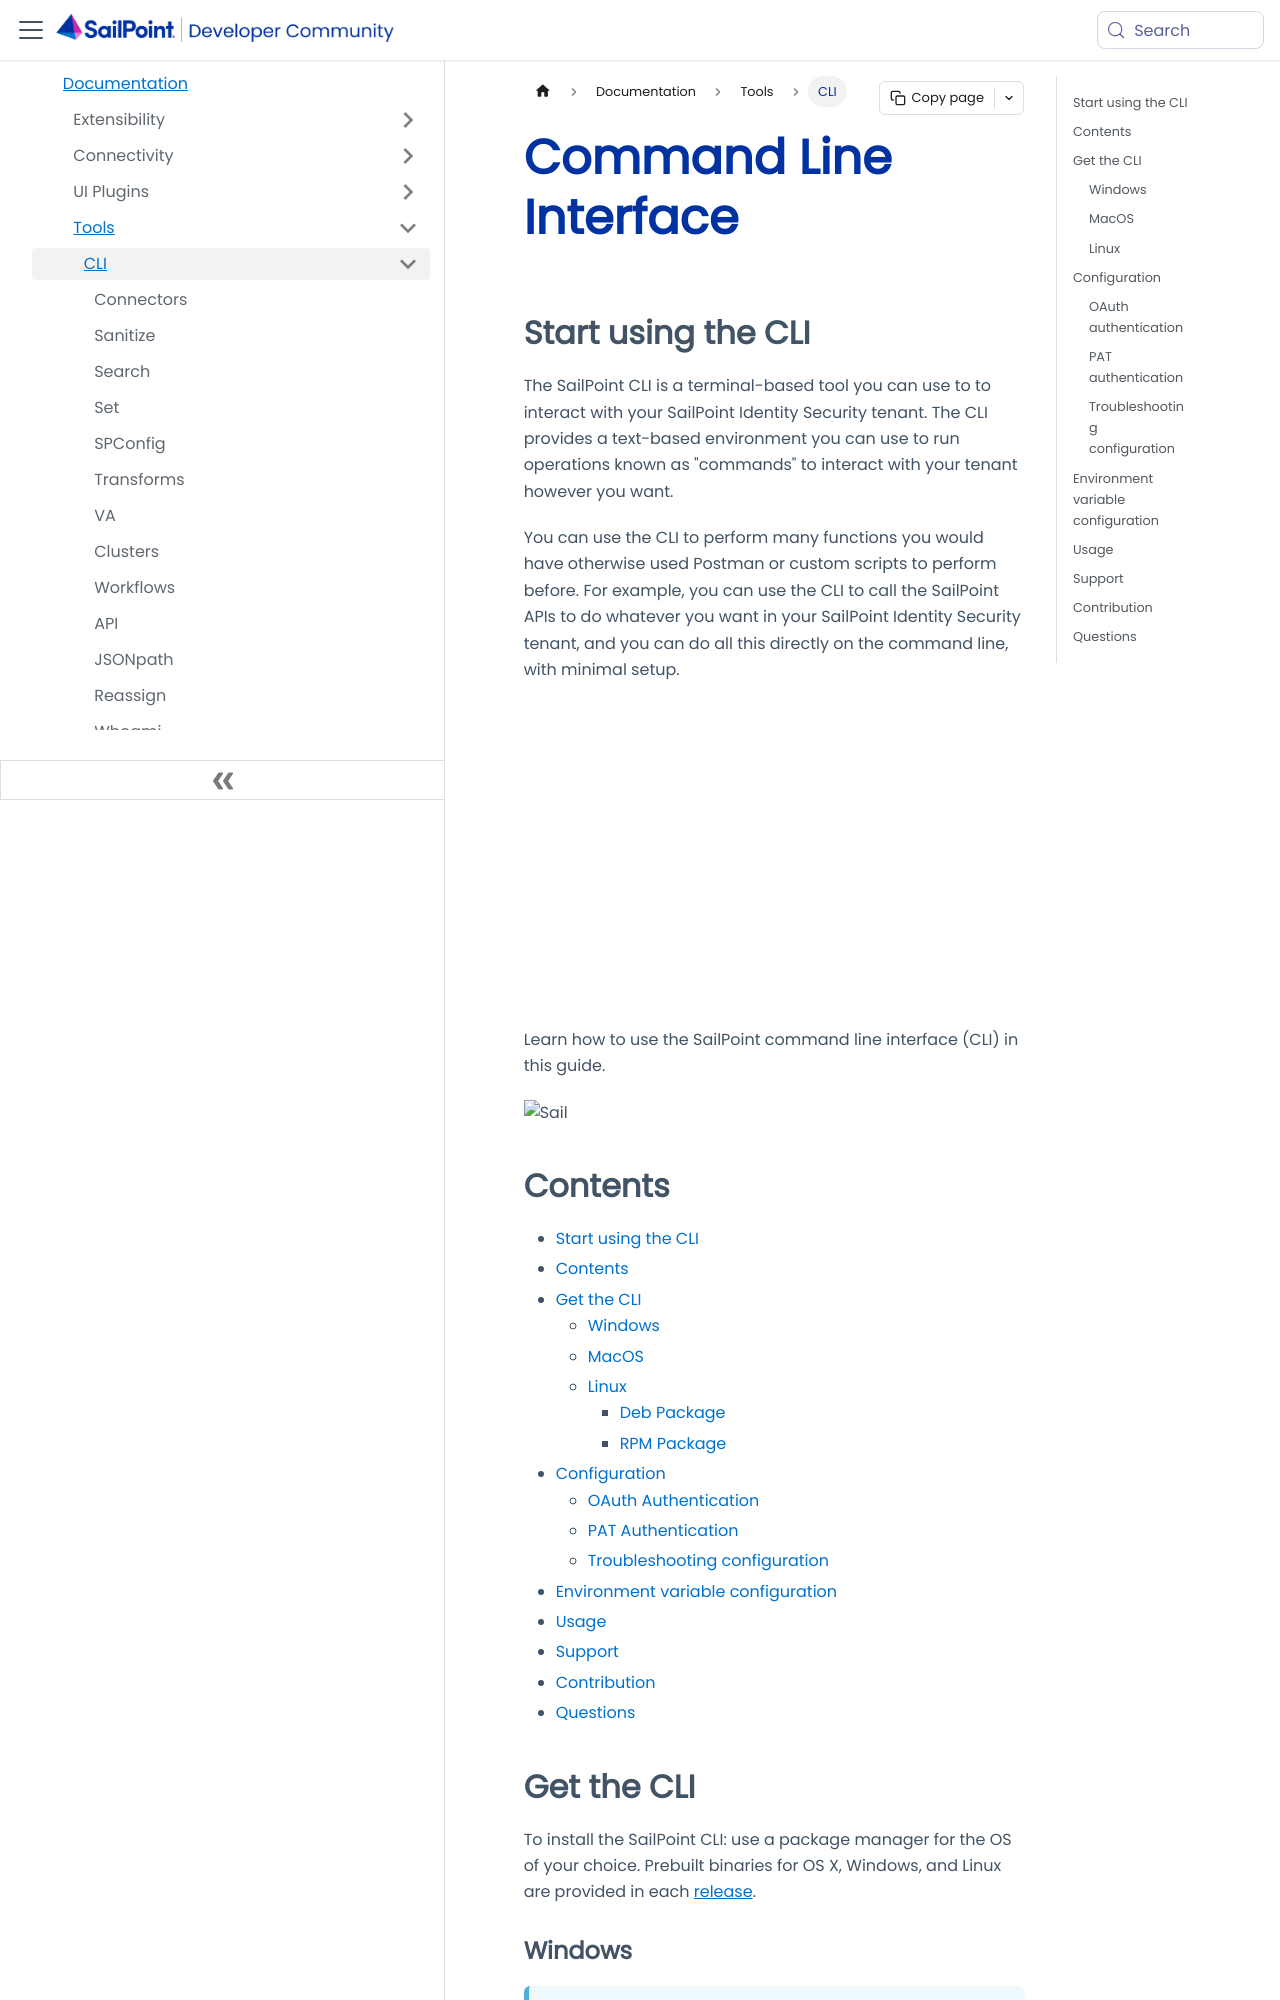

repository: sailpoint-oss/developer.sailpoint.com · page: docs/tools/cli/index.html · generator: docusaurus

---
id: cli
title: Command Line Interface
pagination_label: Command Line Interface
sidebar_label: CLI
sidebar_position: 1
sidebar_class_name: cli
keywords: ['cli']
description: Terminal-based tool for interaction with SailPoint Identity Security.
slug: /tools/cli
tags: ['CLI']
---

## Start using the CLI

The SailPoint CLI is a terminal-based tool you can use to to interact with your SailPoint Identity Security tenant. The CLI provides a text-based environment you can use to run operations known as "commands" to interact with your tenant however you want.

You can use the CLI to perform many functions you would have otherwise used Postman or custom scripts to perform before. For example, you can use the CLI to call the SailPoint APIs to do whatever you want in your SailPoint Identity Security tenant, and you can do all this directly on the command line, with minimal setup.

<div className="text--center">
<iframe width="560" height="315" src="https://www.youtube.com/embed/JInlFmABuO8?si=CE8fw3RB1w7qFESv" title="YouTube video player" frameBorder="0" allow="accelerometer; autoplay; clipboard-write; encrypted-media; gyroscope; picture-in-picture; web-share" allowFullScreen></iframe>
</div>

Learn how to use the SailPoint command line interface (CLI) in this guide.

![Sail](https://github.com/sailpoint-oss/sailpoint-cli/blob/main/assets/img/vhs/Sail.gif?raw=true)

## Contents

- [Start using the CLI](#start-using-the-cli)
- [Contents](#contents)
- [Get the CLI](#get-the-cli)
  - [Windows](#windows)
  - [MacOS](#macos)
  - [Linux](#linux)
    - [Deb Package](#deb-package)
    - [RPM Package](#rpm-package)
- [Configuration](#configuration)
  - [OAuth Authentication](#oauth-authentication)
  - [PAT Authentication](#pat-authentication)
  - [Troubleshooting configuration](#troubleshooting-configuration)
- [Environment variable configuration](#environment-variable-configuration)
- [Usage](#usage)
- [Support](#support)
- [Contribution](#contribution)
- [Questions](#questions)

## Get the CLI

To install the SailPoint CLI: use a package manager for the OS of your choice. Prebuilt binaries for OS X, Windows, and Linux are provided in each [release](https://github.com/sailpoint-oss/sailpoint-cli/releases).
